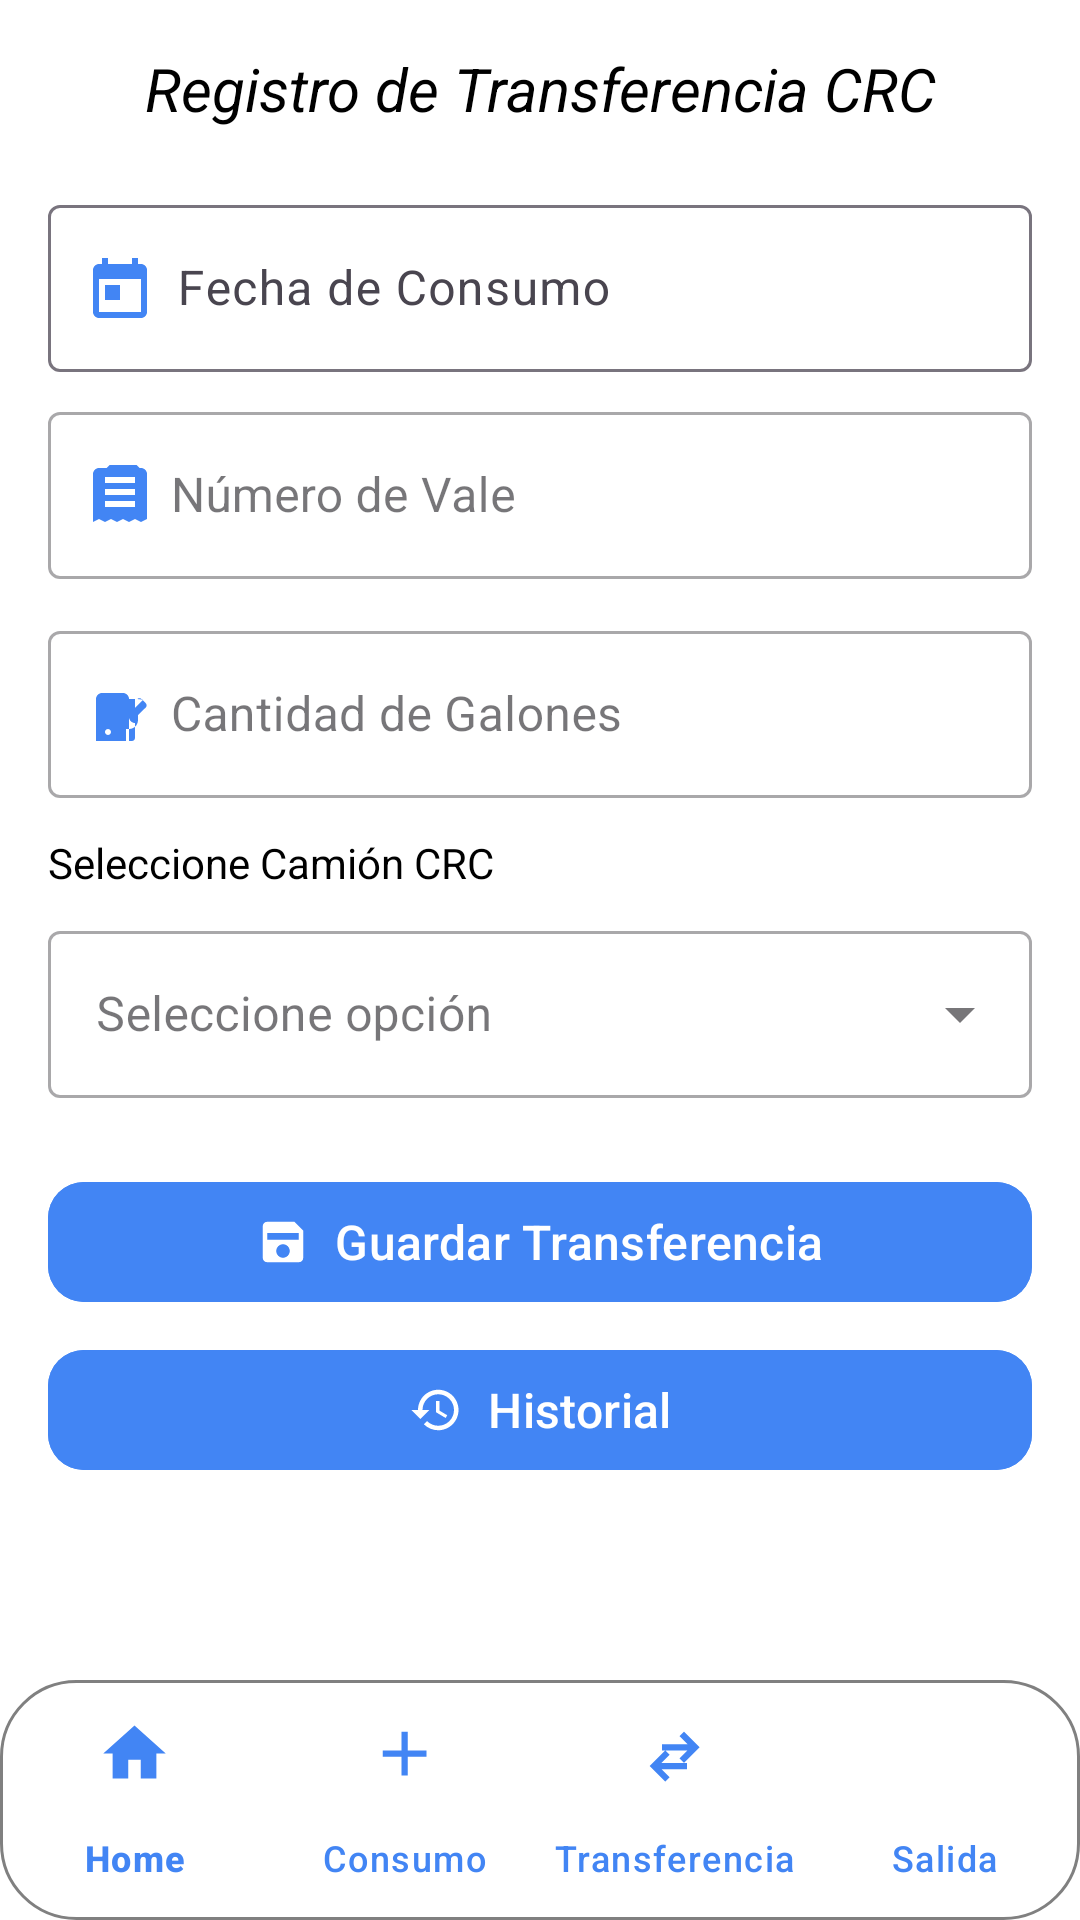

Produce the Android XML layout that renders to this screen, including the resource entries it uses.
<!-- AndroidManifest.xml: application theme Theme.AppDespacho -->
<!-- res/layout/activity_transferencia_crc.xml -->
<?xml version="1.0" encoding="utf-8"?>
<androidx.coordinatorlayout.widget.CoordinatorLayout
    xmlns:android="http://schemas.android.com/apk/res/android"
    xmlns:app="http://schemas.android.com/apk/res-auto"
    xmlns:tools="http://schemas.android.com/tools"
    android:id="@+id/main"
    android:layout_width="match_parent"
    android:layout_height="match_parent"
    android:background="@color/white"
    tools:context=".actividades.TransferenciaCrcActivity">

    
    <ScrollView
        android:layout_width="match_parent"
        android:layout_height="match_parent"
        android:padding="16dp"
        android:clipToPadding="false"
        android:scrollbars="none"
        android:layout_marginBottom="40dp">

        <LinearLayout
            android:layout_width="match_parent"
            android:layout_height="wrap_content"
            android:orientation="vertical"
            android:gravity="center_horizontal">

            
            <TextView
                android:layout_width="match_parent"
                android:layout_height="wrap_content"
                android:text="Registro de Transferencia CRC"
                android:textStyle="italic"
                android:textSize="20sp"
                android:gravity="center"
                android:textColor="@color/black"
                android:layout_marginBottom="20dp"/>

            
            <com.google.android.material.textfield.TextInputLayout
                android:id="@+id/tilFecha"
                android:layout_width="match_parent"
                android:layout_height="wrap_content"
                android:hint="      Fecha de Consumo"
                android:layout_marginBottom="8dp"
                app:startIconDrawable="@drawable/ic_calendar_today"
                app:startIconTint="@color/azul">

                <com.google.android.material.textfield.TextInputEditText
                    android:id="@+id/edtFecha"
                    android:layout_width="match_parent"
                    android:layout_height="wrap_content"
                    android:focusable="false"
                    android:clickable="true"
                    android:inputType="date"/>
            </com.google.android.material.textfield.TextInputLayout>

            
            <com.google.android.material.textfield.TextInputLayout
                style="@style/Widget.MaterialComponents.TextInputLayout.OutlinedBox"
                android:layout_width="match_parent"
                android:layout_height="wrap_content"
                android:hint="      Número de Vale"
                android:layout_marginBottom="12dp"
                app:startIconDrawable="@drawable/ic_receipt"
                app:startIconTint="@color/azul">

                <com.google.android.material.textfield.TextInputEditText
                    android:id="@+id/edtNumeroValeCrc"
                    android:layout_width="match_parent"
                    android:layout_height="wrap_content"
                    android:inputType="text"/>
            </com.google.android.material.textfield.TextInputLayout>

            
            <com.google.android.material.textfield.TextInputLayout
                style="@style/Widget.MaterialComponents.TextInputLayout.OutlinedBox"
                android:layout_width="match_parent"
                android:layout_height="wrap_content"
                android:hint="      Cantidad de Galones"
                android:layout_marginBottom="12dp"
                app:startIconDrawable="@drawable/ic_local_gas_station"
                app:startIconTint="@color/azul">

                <com.google.android.material.textfield.TextInputEditText
                    android:id="@+id/edtGalonesCrc"
                    android:layout_width="match_parent"
                    android:layout_height="wrap_content"
                    android:inputType="numberDecimal"/>
            </com.google.android.material.textfield.TextInputLayout>

            
            <TextView
                android:layout_width="match_parent"
                android:layout_height="wrap_content"
                android:text="Seleccione Camión CRC"
                android:textStyle="normal"
                android:textSize="14sp"
                android:textColor="@color/black"
                android:layout_marginBottom="8dp"/>

            <com.google.android.material.textfield.TextInputLayout
                style="@style/Widget.MaterialComponents.TextInputLayout.OutlinedBox.ExposedDropdownMenu"
                android:layout_width="match_parent"
                android:layout_height="wrap_content"
                android:layout_marginBottom="16dp">

                <AutoCompleteTextView
                    android:id="@+id/spnCamionCrc"
                    android:layout_width="match_parent"
                    android:layout_height="wrap_content"
                    android:inputType="none"
                    android:hint="Seleccione opción"
                    android:entries="@array/lista_camiones_crc"/>
            </com.google.android.material.textfield.TextInputLayout>

            
            <com.google.android.material.button.MaterialButton
                android:id="@+id/btnGuardarTransferencia"
                android:layout_width="match_parent"
                android:layout_height="wrap_content"
                android:text="Guardar Transferencia"
                android:textAllCaps="false"
                android:textSize="16sp"
                android:layout_marginTop="8dp"
                android:backgroundTint="@color/azul"
                app:cornerRadius="12dp"
                app:icon="@drawable/ic_save"
                app:iconGravity="textStart"
                app:iconTint="@color/white"
                android:textColor="@color/white"/>

            <com.google.android.material.button.MaterialButton
                android:id="@+id/btnVerHistorial"
                android:layout_width="match_parent"
                android:layout_height="wrap_content"
                android:text="Historial"
                android:textAllCaps="false"
                android:textSize="16sp"
                android:layout_marginTop="8dp"
                android:backgroundTint="@color/azul"
                app:cornerRadius="12dp"
                app:icon="@drawable/ic_history"
                app:iconGravity="textStart"
                app:iconTint="@color/white"
                android:textColor="@color/white"/>

        </LinearLayout>

    </ScrollView>
    
    <com.google.android.material.bottomnavigation.BottomNavigationView
        android:id="@+id/bottomNavigationView"
        android:layout_width="match_parent"
        android:layout_height="wrap_content"
        android:layout_gravity="bottom"
        android:background="@drawable/bg_bottom_nav"
        app:itemIconSize="25dp"
        app:itemIconTint="@color/azul"
        app:itemTextColor="@color/azul"
        app:labelVisibilityMode="labeled"
        app:menu="@menu/bottom_menu" />

</androidx.coordinatorlayout.widget.CoordinatorLayout>
<!-- resources referenced by this layout -->
<resources>
  <string-array name="lista_camiones_crc">
  
  
          <item>CRC 13</item>
          <item>CRC 14</item>
          <item>CRC 15</item>
          <item>CRC 16</item>
      </string-array>
  <color name="azul">#4285F4</color>
  <color name="black">#FF000000</color>
  <color name="white">#FFFFFFFF</color>
  <!-- drawable bg_bottom_nav (drawable) -->
  <?xml version="1.0" encoding="utf-8"?>
  <shape xmlns:android="http://schemas.android.com/apk/res/android"
      android:shape="rectangle">
  
      <solid android:color="@color/white" />
  
      
      <corners android:radius="25dp" />
  
      
      <stroke
          android:width="1dp"
          android:color="@color/gray" />
  
  </shape>
  <!-- drawable ic_calendar_today (drawable) -->
  <vector xmlns:android="http://schemas.android.com/apk/res/android"
      android:width="24dp"
      android:height="24dp"
      android:viewportWidth="24"
      android:viewportHeight="24">
      <path
          android:fillColor="#4285F4"
          android:pathData="M19,4h-1V2h-2v2H8V2H6v2H5c-1.1,0 -2,0.9 -2,2v14c0,1.1 0.9,2 2,2h14c1.1,0 2-0.9 2-2V6c0-1.1 -0.9-2 -2-2zM19,20H5V9h14v11zM7,11h5v5H7v-5z"/>
  </vector>
  <!-- drawable ic_history (drawable) -->
  <?xml version="1.0" encoding="utf-8"?>
  <vector xmlns:android="http://schemas.android.com/apk/res/android"
      android:width="24dp"
      android:height="24dp"
      android:viewportWidth="24"
      android:viewportHeight="24"
      android:tint="@color/teal_700">
  
      <path
          android:fillColor="@android:color/white"
          android:pathData="M13,3c-4.97,0-9,4.03-9,9H1l4,4l4-4H6c0-3.86,3.14-7,7-7s7,3.14,7,7-3.14,7-7,7c-1.93,0-3.68-0.79-4.95-2.05l-1.42,1.42C8.27,19.99,10.51,21,13,21c4.97,0,9-4.03,9-9S17.97,3,13,3zM12,8v5l4.28,2.54l0.72-1.21l-3.5-2.08V8H12z"/>
  </vector>
  <!-- drawable ic_local_gas_station (drawable) -->
  <?xml version="1.0" encoding="utf-8"?>
  <vector xmlns:android="http://schemas.android.com/apk/res/android"
      android:width="24dp"
      android:height="24dp"
      android:viewportWidth="24"
      android:viewportHeight="24">
      <path
          android:fillColor="@color/azul"
          android:pathData="M19.77,7.23L17,10V7h-2v6c0,1.1 0.9,2 2,2v5c0,0.55 -0.45,1 -1,1h-1V7c0,-1.1 -0.9,-2 -2,-2H6c-1.1,0 -2,0.9 -2,2v14h10v-4h1c1.66,0 3,-1.34 3,-3v-1.59l2.59,-2.58c0.39,-0.39 0.39,-1.02 0,-1.41l-1.41,-1.41c-0.39,-0.39 -1.02,-0.39 -1.41,0zM8,19c-0.55,0 -1,-0.45 -1,-1s0.45,-1 1,-1 1,0.45 1,1 -0.45,1 -1,1z"/>
  </vector>
  <!-- drawable ic_receipt (drawable) -->
  <?xml version="1.0" encoding="utf-8"?>
  <vector xmlns:android="http://schemas.android.com/apk/res/android"
      android:width="24dp"
      android:height="24dp"
      android:viewportWidth="24"
      android:viewportHeight="24">
      <path
          android:fillColor="#FF000000"
          android:pathData="M21,3h-2.5l-1,-1h-9l-1,1H5c-1.1,0 -2,0.9 -2,2v16l2,-1 2,1 2,-1 2,1 2,-1 2,1 2,-1 2,1 2,-1V5c0,-1.1 -0.9,-2 -2,-2zM7,14h10v2H7v-2zm0,-4h10v2H7v-2zm0,-4h10v2H7V6z"/>
  </vector>
  <!-- drawable ic_save (drawable) -->
  <?xml version="1.0" encoding="utf-8"?>
  <vector xmlns:android="http://schemas.android.com/apk/res/android"
      android:width="24dp"
      android:height="24dp"
      android:viewportWidth="24"
      android:viewportHeight="24">
      <path
          android:fillColor="#FFFFFFFF"
          android:pathData="M17,3H5c-1.1,0-2,0.9-2,2v14c0,1.1 0.9,2 2,2h14c1.1,0 2-0.9 2-2V7l-4-4zM12,19c-1.66,0-3-1.34-3-3s1.34-3 3-3 3,1.34 3,3S13.66,19 12,19zM5,8h14v3H5V8z"/>
  </vector>
  <style name="Theme.AppDespacho" parent="Base.Theme.AppDespacho" />
  <color name="gray">#808080</color>
  <color name="teal_700">#FF018786</color>
  <style name="Base.Theme.AppDespacho" parent="Theme.Material3.DayNight.NoActionBar">
          
          <item name="colorPrimary">@color/lavender</item>
          <item name="colorPrimaryVariant">@color/lavender</item>
  
  
          
      </style>
  <color name="lavender">#8692F7</color>
</resources>
